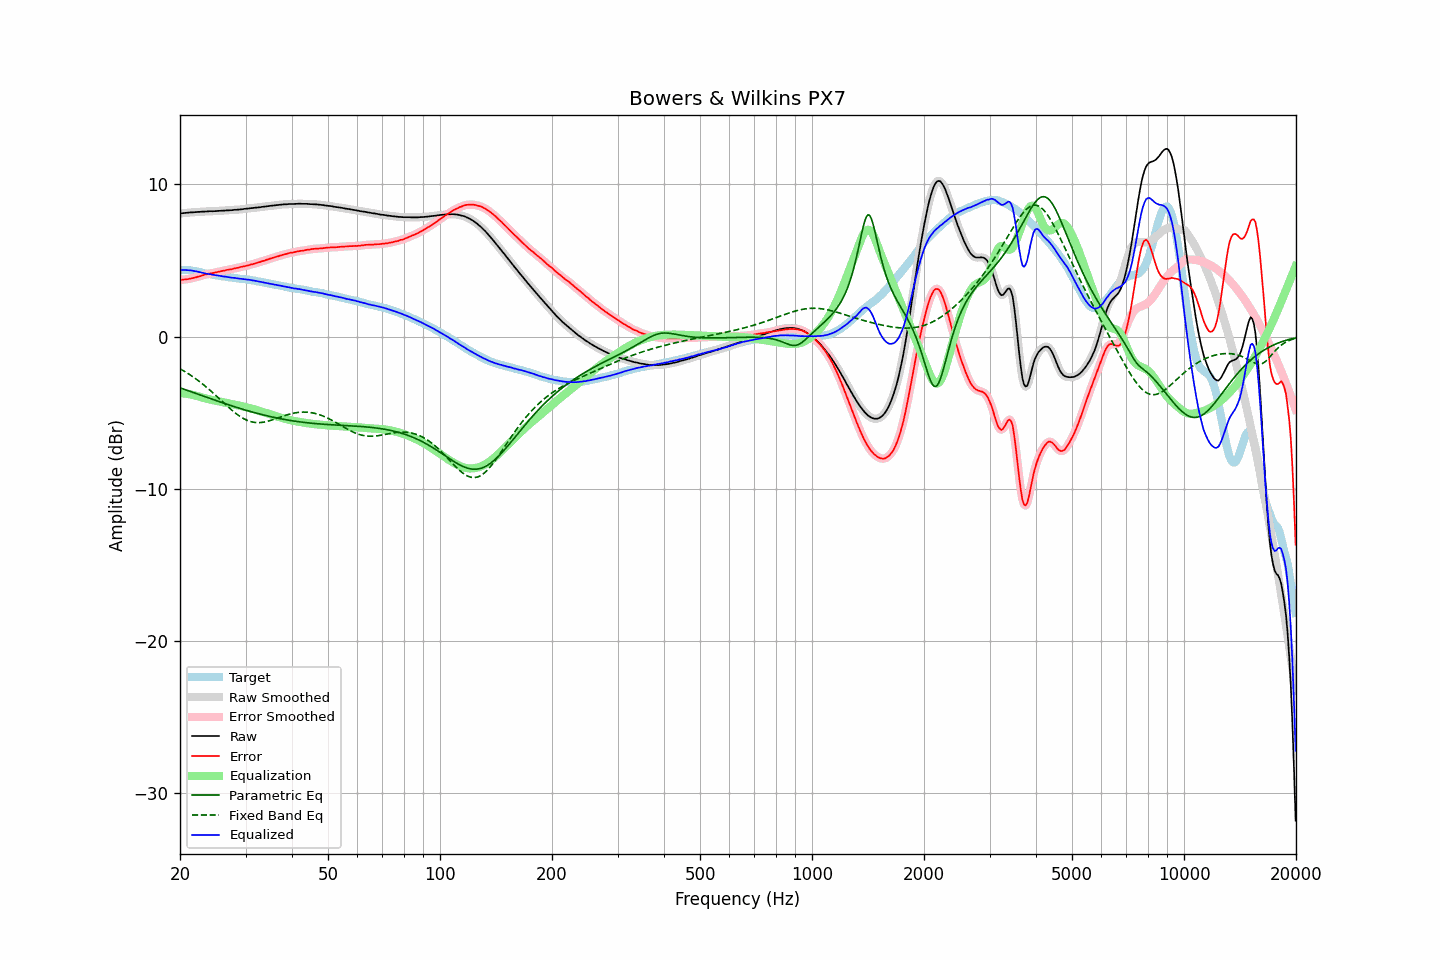

Source data for this figure (header and first rows):
frequency, raw, error, smoothed, error_smoothed, equalization, parametric_eq, fixed_band_eq, equalized_raw, equalized_smoothed, target
20.00, 8.09, 3.72, 8.09, 3.72, -3.72, -3.37, -2.12, 4.37, 4.37, 4.37
20.20, 8.10, 3.73, 8.10, 3.73, -3.73, -3.41, -2.18, 4.38, 4.38, 4.37
20.40, 8.11, 3.74, 8.11, 3.74, -3.74, -3.45, -2.24, 4.38, 4.38, 4.37
20.61, 8.12, 3.75, 8.12, 3.75, -3.75, -3.49, -2.30, 4.37, 4.37, 4.37
20.81, 8.13, 3.76, 8.13, 3.76, -3.76, -3.52, -2.37, 4.37, 4.37, 4.37
21.02, 8.14, 3.77, 8.14, 3.78, -3.78, -3.56, -2.43, 4.36, 4.36, 4.37
21.23, 8.15, 3.80, 8.15, 3.80, -3.80, -3.60, -2.50, 4.35, 4.35, 4.35
21.44, 8.16, 3.82, 8.16, 3.82, -3.82, -3.64, -2.57, 4.34, 4.34, 4.34
21.66, 8.16, 3.84, 8.17, 3.84, -3.84, -3.68, -2.64, 4.32, 4.32, 4.32
21.87, 8.17, 3.87, 8.18, 3.87, -3.87, -3.71, -2.72, 4.31, 4.31, 4.30
22.09, 8.18, 3.89, 8.18, 3.90, -3.90, -3.75, -2.79, 4.29, 4.29, 4.29
22.31, 8.19, 3.93, 8.19, 3.92, -3.93, -3.79, -2.87, 4.27, 4.26, 4.26
22.54, 8.19, 3.95, 8.20, 3.95, -3.96, -3.83, -2.95, 4.24, 4.24, 4.24
22.76, 8.20, 3.98, 8.20, 3.99, -3.99, -3.86, -3.03, 4.22, 4.22, 4.22
22.99, 8.21, 4.02, 8.21, 4.02, -4.02, -3.90, -3.12, 4.19, 4.19, 4.19
23.22, 8.21, 4.05, 8.22, 4.05, -4.05, -3.94, -3.20, 4.17, 4.17, 4.16
23.45, 8.22, 4.09, 8.22, 4.08, -4.08, -3.98, -3.29, 4.15, 4.14, 4.13
23.69, 8.22, 4.10, 8.23, 4.11, -4.10, -4.01, -3.38, 4.12, 4.13, 4.12
23.92, 8.23, 4.13, 8.23, 4.13, -4.13, -4.05, -3.47, 4.11, 4.11, 4.10
24.16, 8.24, 4.15, 8.24, 4.15, -4.15, -4.09, -3.56, 4.09, 4.09, 4.09
24.40, 8.23, 4.16, 8.24, 4.17, -4.17, -4.12, -3.66, 4.06, 4.07, 4.07
24.65, 8.24, 4.19, 8.24, 4.19, -4.19, -4.16, -3.75, 4.05, 4.05, 4.05
24.89, 8.24, 4.21, 8.25, 4.21, -4.21, -4.20, -3.85, 4.03, 4.03, 4.03
25.14, 8.25, 4.23, 8.25, 4.23, -4.23, -4.23, -3.95, 4.02, 4.02, 4.02
25.39, 8.26, 4.26, 8.26, 4.26, -4.26, -4.27, -4.05, 4.01, 4.00, 4.00
25.65, 8.26, 4.27, 8.27, 4.28, -4.28, -4.31, -4.14, 3.98, 3.99, 3.99
25.91, 8.27, 4.31, 8.27, 4.30, -4.30, -4.34, -4.24, 3.97, 3.97, 3.96
26.16, 8.27, 4.32, 8.28, 4.32, -4.32, -4.38, -4.34, 3.95, 3.95, 3.95
26.43, 8.28, 4.34, 8.28, 4.35, -4.35, -4.41, -4.44, 3.94, 3.94, 3.94
26.69, 8.29, 4.38, 8.29, 4.37, -4.37, -4.45, -4.54, 3.93, 3.92, 3.91
26.96, 8.29, 4.39, 8.30, 4.39, -4.39, -4.48, -4.63, 3.90, 3.91, 3.90
27.23, 8.30, 4.41, 8.30, 4.41, -4.41, -4.52, -4.73, 3.89, 3.89, 3.89
27.50, 8.30, 4.42, 8.31, 4.43, -4.43, -4.55, -4.82, 3.87, 3.87, 3.88
27.77, 8.31, 4.45, 8.32, 4.45, -4.46, -4.59, -4.91, 3.86, 3.86, 3.86
28.05, 8.33, 4.48, 8.33, 4.48, -4.48, -4.62, -5.00, 3.86, 3.85, 3.85
28.33, 8.33, 4.50, 8.34, 4.50, -4.50, -4.65, -5.08, 3.83, 3.84, 3.83
28.62, 8.34, 4.52, 8.35, 4.53, -4.52, -4.69, -5.16, 3.82, 3.82, 3.82
28.90, 8.35, 4.55, 8.35, 4.55, -4.55, -4.72, -5.23, 3.81, 3.80, 3.80
29.19, 8.36, 4.58, 8.36, 4.57, -4.57, -4.75, -5.30, 3.79, 3.79, 3.78
29.48, 8.37, 4.59, 8.38, 4.60, -4.60, -4.78, -5.37, 3.78, 3.78, 3.78
29.78, 8.39, 4.62, 8.39, 4.62, -4.62, -4.81, -5.42, 3.77, 3.77, 3.77
30.08, 8.40, 4.64, 8.40, 4.64, -4.65, -4.85, -5.48, 3.76, 3.76, 3.76
30.38, 8.41, 4.67, 8.42, 4.67, -4.67, -4.88, -5.52, 3.74, 3.74, 3.74
30.68, 8.42, 4.69, 8.43, 4.70, -4.70, -4.91, -5.56, 3.73, 3.73, 3.73
30.99, 8.44, 4.74, 8.44, 4.73, -4.73, -4.94, -5.60, 3.72, 3.71, 3.70
31.30, 8.44, 4.75, 8.45, 4.75, -4.75, -4.97, -5.62, 3.69, 3.70, 3.69
31.61, 8.46, 4.78, 8.46, 4.78, -4.78, -5.00, -5.64, 3.68, 3.68, 3.68
31.93, 8.47, 4.81, 8.47, 4.81, -4.82, -5.02, -5.66, 3.66, 3.66, 3.66
32.24, 8.48, 4.85, 8.48, 4.85, -4.85, -5.05, -5.66, 3.64, 3.64, 3.63
32.57, 8.49, 4.88, 8.49, 4.88, -4.88, -5.08, -5.66, 3.62, 3.62, 3.61
32.89, 8.50, 4.90, 8.51, 4.91, -4.91, -5.11, -5.66, 3.59, 3.60, 3.60
33.22, 8.52, 4.95, 8.52, 4.94, -4.94, -5.14, -5.65, 3.58, 3.58, 3.57
33.55, 8.53, 4.97, 8.53, 4.98, -4.98, -5.16, -5.63, 3.56, 3.56, 3.56
33.89, 8.54, 5.01, 8.55, 5.01, -5.01, -5.19, -5.61, 3.53, 3.53, 3.53
34.23, 8.56, 5.05, 8.56, 5.05, -5.05, -5.21, -5.59, 3.52, 3.51, 3.51
34.57, 8.57, 5.08, 8.58, 5.08, -5.08, -5.24, -5.56, 3.49, 3.49, 3.49
34.92, 8.59, 5.12, 8.59, 5.12, -5.12, -5.26, -5.53, 3.48, 3.48, 3.47
35.27, 8.60, 5.15, 8.60, 5.15, -5.15, -5.29, -5.50, 3.45, 3.45, 3.45
35.62, 8.61, 5.18, 8.62, 5.18, -5.18, -5.31, -5.46, 3.43, 3.43, 3.43
35.97, 8.62, 5.21, 8.63, 5.21, -5.22, -5.33, -5.43, 3.41, 3.41, 3.41
... 635 more rows
